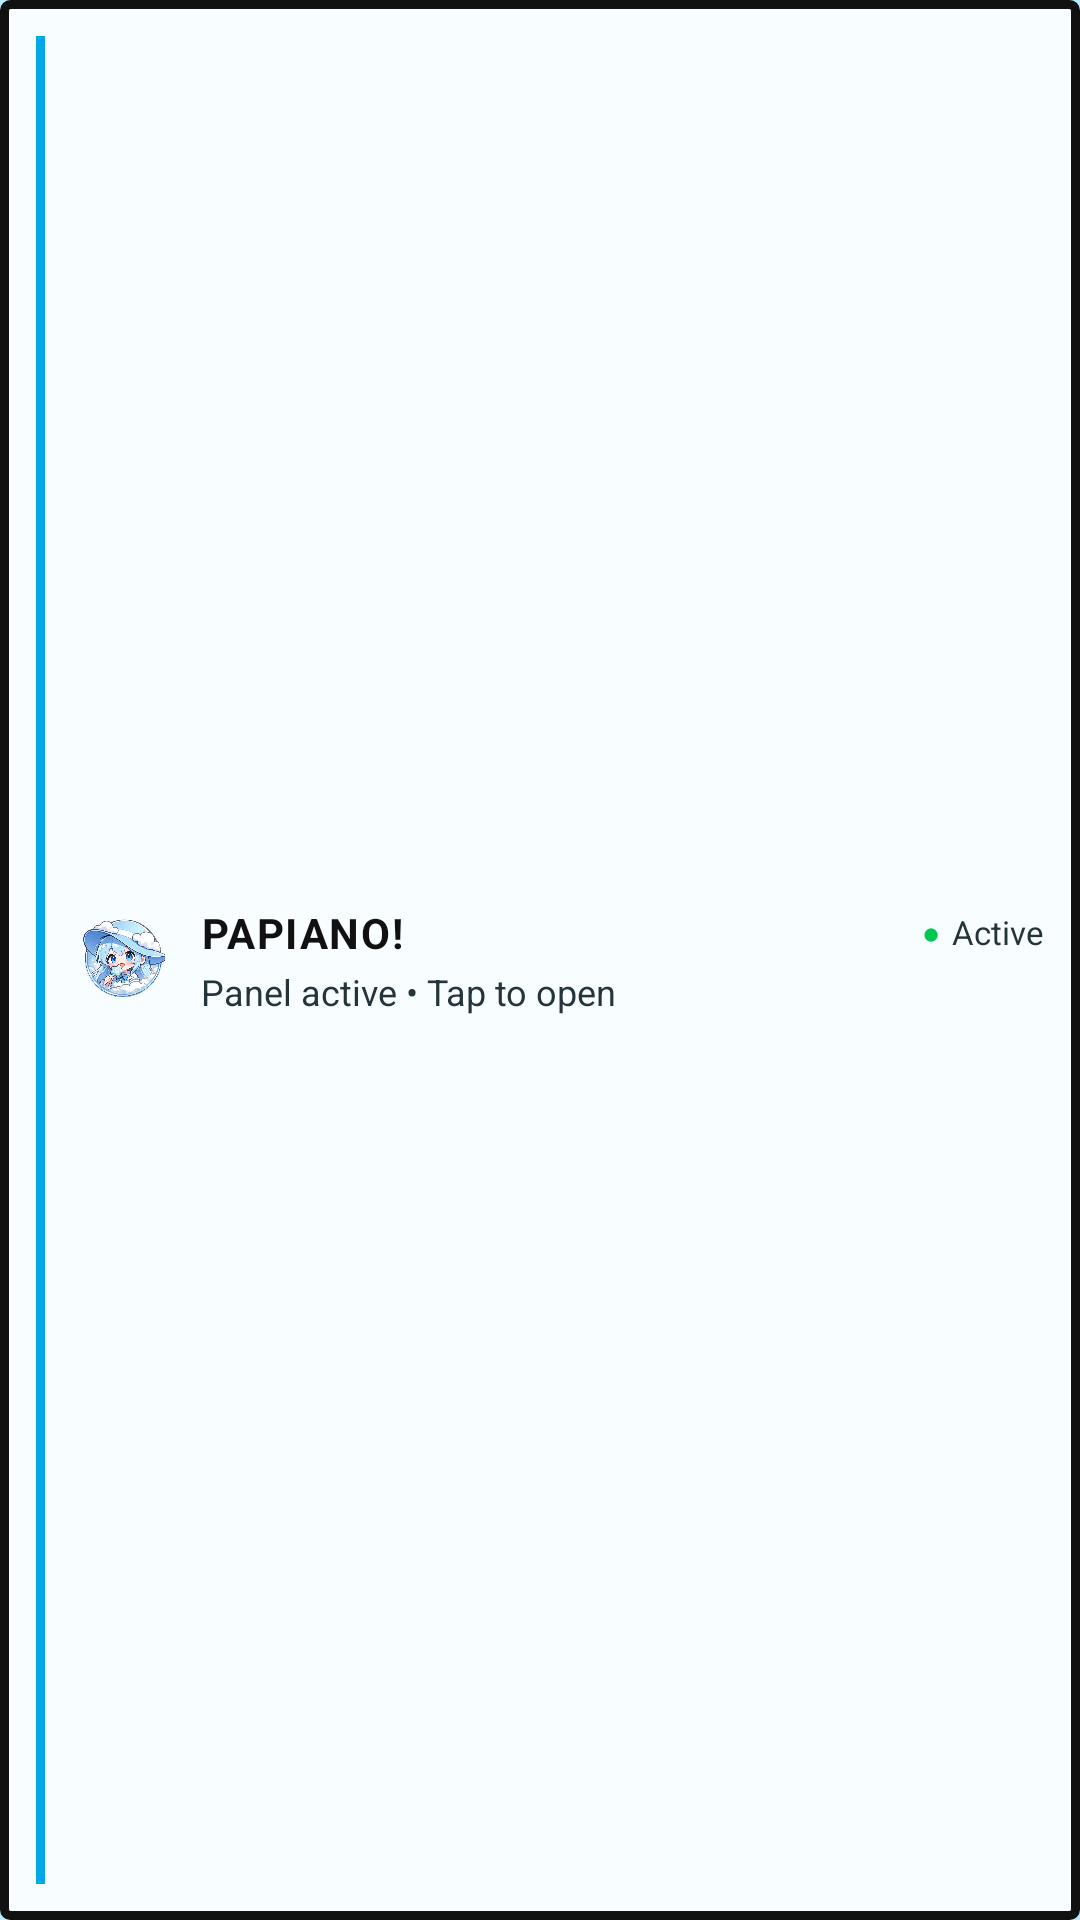

Write the Android layout XML for this screen, with the resource values it uses.
<!-- AndroidManifest.xml: application theme AppTheme -->
<!-- res/layout/notification_floating.xml -->
<?xml version="1.0" encoding="utf-8"?>
<RelativeLayout xmlns:android="http://schemas.android.com/apk/res/android"
    android:layout_width="match_parent"
    android:layout_height="wrap_content"
    android:background="@drawable/notif_bg"
    android:padding="12dp">

    
    <View
        android:id="@+id/accent_bar"
        android:layout_width="3dp"
        android:layout_height="match_parent"
        android:layout_alignParentStart="true"
        android:layout_marginEnd="12dp"
        android:background="@color/accent_glow" />

    
    <ImageView
        android:id="@+id/notif_icon"
        android:layout_width="28dp"
        android:layout_height="28dp"
        android:layout_toEndOf="@id/accent_bar"
        android:layout_centerVertical="true"
        android:src="@drawable/iconpop"
        android:scaleType="fitCenter" />

    
    <LinearLayout
        android:layout_width="match_parent"
        android:layout_height="wrap_content"
        android:layout_toEndOf="@id/notif_icon"
        android:layout_centerVertical="true"
        android:layout_marginStart="12dp"
        android:orientation="vertical">

        
        <LinearLayout
            android:layout_width="match_parent"
            android:layout_height="wrap_content"
            android:orientation="horizontal"
            android:gravity="center_vertical">

            <TextView
                android:id="@+id/notif_title"
                android:layout_width="0dp"
                android:layout_height="wrap_content"
                android:layout_weight="1"
                android:text="PAPIANO!"
                android:textColor="@color/brutal_black"
                android:textSize="14sp"
                android:textStyle="bold"
                android:letterSpacing="0.04" />

            
            <TextView
                android:id="@+id/notif_dot"
                android:layout_width="wrap_content"
                android:layout_height="wrap_content"
                android:text="●"
                android:textColor="@color/green"
                android:textSize="10sp"
                android:layout_marginEnd="4dp" />

            <TextView
                android:id="@+id/notif_status"
                android:layout_width="wrap_content"
                android:layout_height="wrap_content"
                android:text="Active"
                android:textColor="@color/text_secondary"
                android:textSize="11sp" />
        </LinearLayout>

        
        <TextView
            android:id="@+id/notif_subtitle"
            android:layout_width="match_parent"
            android:layout_height="wrap_content"
            android:text="Panel active • Tap to open"
            android:textColor="@color/text_secondary"
            android:textSize="12sp"
            android:layout_marginTop="2dp"
            android:singleLine="true"
            android:ellipsize="end" />

    </LinearLayout>

</RelativeLayout>
<!-- resources referenced by this layout -->
<resources>
  <color name="accent_glow">#00A8E8</color>
  <color name="brutal_black">#111111</color>
  <color name="green">#00C853</color>
  <color name="text_secondary">#23343A</color>
  <!-- drawable iconpop: png bitmap (drawable, 376734 bytes) -->
  <!-- drawable notif_bg (drawable) -->
  <?xml version="1.0" encoding="utf-8"?>
  <shape xmlns:android="http://schemas.android.com/apk/res/android"
      android:shape="rectangle">
      <solid android:color="#F8FDFF" />
      <stroke android:width="3dp" android:color="@color/brutal_black" />
      <corners android:radius="2dp" />
  </shape>
  <style name="AppTheme" parent="android:Theme.Material.NoActionBar">
          <item name="android:windowBackground">@color/bg_dark</item>
          <item name="android:colorPrimary">@color/accent_primary</item>
          <item name="android:colorAccent">@color/accent_secondary</item>
          <item name="android:statusBarColor">@color/bg_dark</item>
          <item name="android:navigationBarColor">@color/bg_dark</item>
          <item name="android:windowLightStatusBar">true</item>
          <item name="android:textColorPrimary">@color/text_primary</item>
          <item name="android:textColorSecondary">@color/text_secondary</item>
      </style>
  <color name="bg_dark">#B9ECFF</color>
  <color name="accent_primary">#2EC5FF</color>
  <color name="accent_secondary">#FFE45C</color>
  <color name="text_primary">#111111</color>
</resources>
